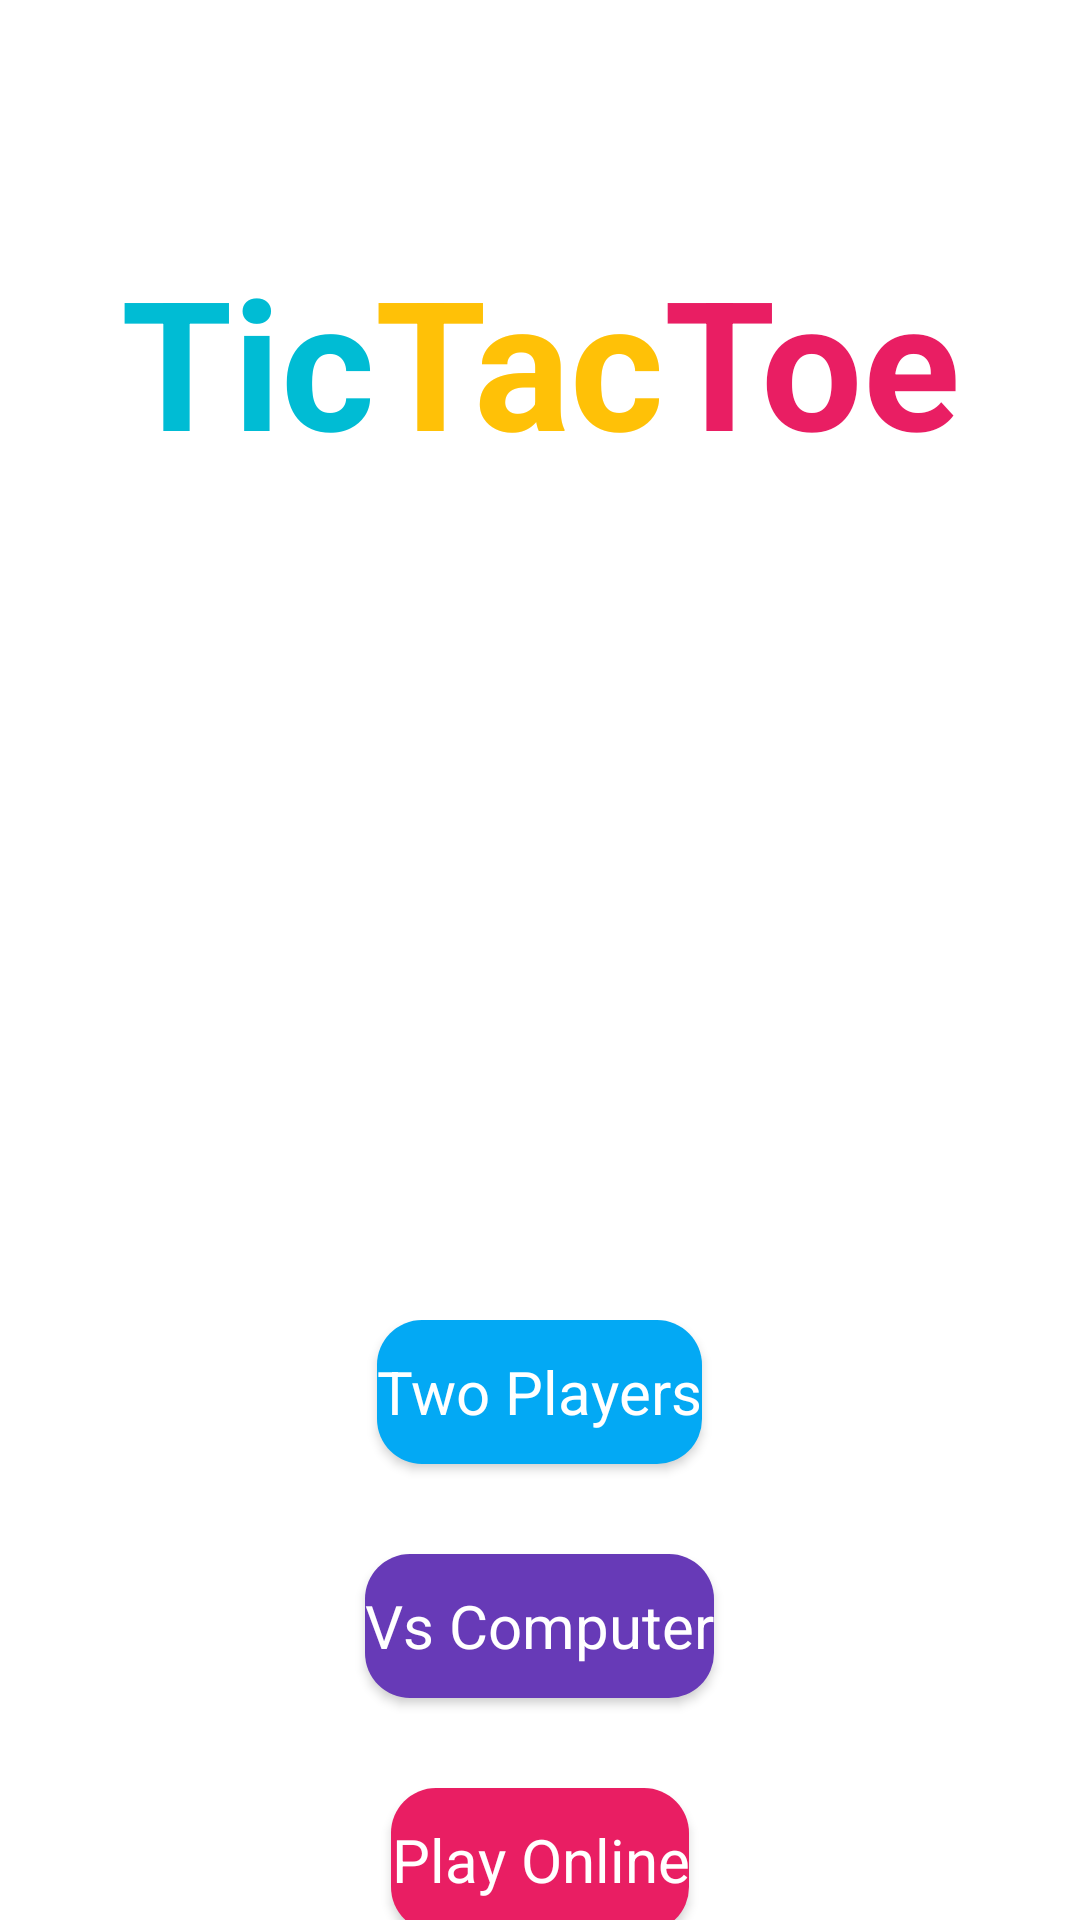

Write the Android layout XML for this screen, with the resource values it uses.
<!-- AndroidManifest.xml: application theme Theme.TicTacToeOnline -->
<!-- res/layout/activity_main.xml -->
<?xml version="1.0" encoding="utf-8"?>
<androidx.constraintlayout.widget.ConstraintLayout xmlns:android="http://schemas.android.com/apk/res/android"
    xmlns:app="http://schemas.android.com/apk/res-auto"
    xmlns:tools="http://schemas.android.com/tools"
    android:id="@+id/main"
    android:layout_width="match_parent"
    android:layout_height="match_parent"
    tools:context=".MainActivity"

    >

    <LinearLayout
        android:id="@+id/title"
        android:layout_width="wrap_content"
        android:layout_height="wrap_content"
        android:orientation="vertical"
        android:layout_marginTop="60dp"
        app:layout_constraintTop_toTopOf="parent"
        app:layout_constraintStart_toStartOf="parent"
        app:layout_constraintEnd_toEndOf="parent"
        >

        <LinearLayout
            android:layout_width="wrap_content"
            android:layout_height="wrap_content"
            android:orientation="horizontal"
            android:paddingStart="30dp"
            android:paddingTop="20dp"
            android:paddingEnd="30dp"
            android:paddingBottom="20dp"
            android:background="@android:color/transparent"

            >

            <TextView
                android:layout_width="wrap_content"
                android:layout_height="wrap_content"
                android:background="@android:color/transparent"
                android:text="Tic"
                android:textColor="#00BCD4"
                android:textSize="60sp"
                android:textStyle="bold" />

            <TextView
                android:layout_width="wrap_content"
                android:layout_height="wrap_content"
                android:background="@android:color/transparent"
                android:text="Tac"
                android:textColor="#FFC107"
                android:textSize="60sp"
                android:textStyle="bold" />

            <TextView
                android:layout_width="wrap_content"
                android:layout_height="wrap_content"
                android:background="@android:color/transparent"
                android:text="Toe"
                android:textColor="#E91E63"
                android:textSize="60sp"
                android:textStyle="bold" />

        </LinearLayout>

        <ImageView
            android:id="@+id/logo_image"
            android:layout_width="200dp"
            android:layout_height="200dp"
            android:src="@drawable/tic_tac_toe"
            android:layout_gravity="center"
            android:background="@android:color/transparent"
            />
    </LinearLayout>






    <LinearLayout
        android:id="@+id/buttons"
        android:layout_width="match_parent"
        android:layout_height="wrap_content"
        android:gravity="center"
        android:orientation="vertical"
        android:layout_marginTop="60dp"
        app:layout_constraintTop_toBottomOf="@id/title"
        >

        <Button
            android:id="@+id/btnTwoPlayer"
            style="@style/ButtonMain"
            android:layout_width="wrap_content"
            android:layout_height="wrap_content"
            android:backgroundTint="#03A9F4"
            android:text="Two Players"

            />

        <Button
            android:id="@+id/btnVsComputer"
            style="@style/ButtonMain"
            android:layout_width="wrap_content"
            android:layout_height="wrap_content"
            android:backgroundTint="#673AB7"
            android:layout_marginTop="30dp"

            android:text="Vs Computer"

            />

        <Button
            android:id="@+id/btnOnline"
            android:layout_width="wrap_content"
            android:layout_height="wrap_content"
            android:layout_marginTop="30dp"
            style="@style/ButtonMain"
            android:backgroundTint="#E91E63"
            android:text="Play Online"

            />


    </LinearLayout>

</androidx.constraintlayout.widget.ConstraintLayout>
<!-- resources referenced by this layout -->
<resources>
  <style name="ButtonMain">
          <item name="android:textSize">20sp</item>
          <item name="textAllCaps">false</item>
          <item name="android:textColor">@color/white</item>
          <item name="android:background">@drawable/button_background</item>
          <item name="backgroundTint">@null</item>
          <item name="android:foreground">?attr/selectableItemBackground</item>
      </style>
  <style name="Theme.TicTacToeOnline" parent="Base.Theme.TicTacToeOnline" />
  <color name="white">#FFFFFFFF</color>
  <!-- drawable button_background (drawable) -->
  <?xml version="1.0" encoding="utf-8"?>
  <shape xmlns:android="http://schemas.android.com/apk/res/android" android:shape="rectangle">
      <solid android:color="#FFEB3B"/>
      <corners android:radius="15dp"/>
  </shape>
  <style name="Base.Theme.TicTacToeOnline" parent="Theme.Material3.Light.NoActionBar">
          
          
          <item name="android:background">@color/white</item>
          <item name="fontFamily">@font/poppins</item>
  
      </style>
</resources>
